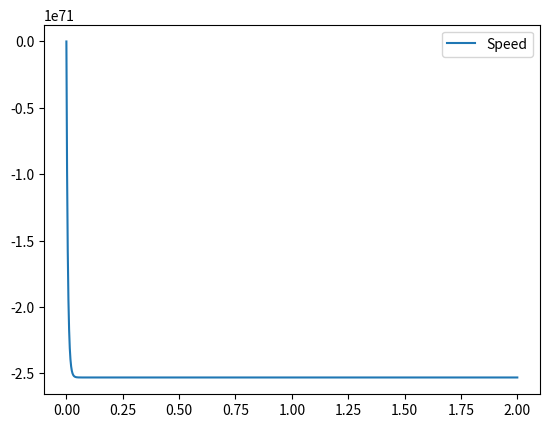

Generate this figure with matplotlib:

import math
import numpy as np
import matplotlib.pyplot as plt

def u_t(t,t0):
    return np.array([0 if i<t0 else 1 for i in t])

Ra = 2
La = 0.23
Jm = 0.000052
Bm = 0.01
Kt = 0.235
Ke = 0.235

a = 1
b = (Jm*Ra + La*Bm)/(La*Jm)
c = (Ke*Kt + Ra*Bm)/(La*Jm)

delta = b**2 - 4*a*c
x1 = (-b-math.sqrt(delta))/(2*a)
x2 = (-b+math.sqrt(delta))/(2*a)
"""
when u_in(t) = 
- 0 , t<=0
- U1, 0<t<= t1
- U2, t1<t
"""
K = Kt/(La*Jm)
A1 = 1/(x1*x2)
A2 = 1/(x1*(x1-x2))
A3 = 1/(x2*(x2-x1))
U1 = 1
U2 = 10
t1 = 1

t = np.linspace(0,2,2000)
wt0 = K*(U1*(A1+ A2 + A3) - (U1-U2)*(A2*np.exp(x1*(-t1)) + A3*np.exp(x2*(-t1))))
print(wt0)
wt = K*(U1*(A1*u_t(t,0) + A2*np.exp(x1*t) + A3*np.exp(x2*t)) - (U1-U2)*(A1*u_t(t,t1) + A2*np.exp(x1*(t-t1)) + A3*np.exp(x2*(t-t1))))-wt0
print(wt[0])


plt.plot(t,wt, label = "Speed")
plt.legend()
plt.show()